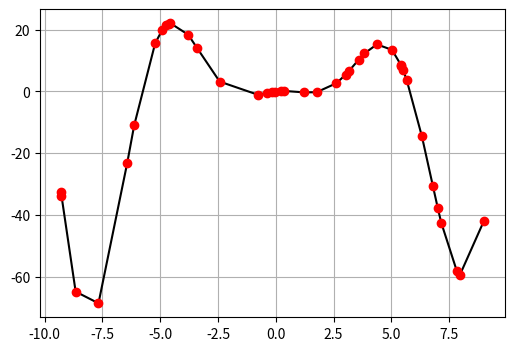
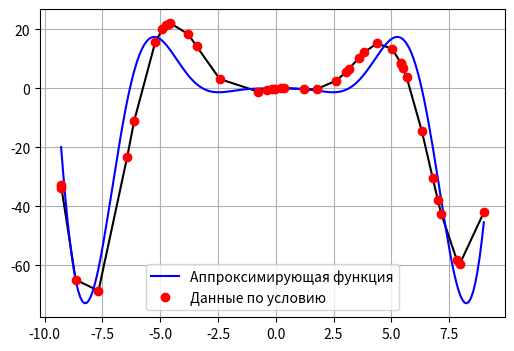

Here is the Python script that generated these plots, in order:
import numpy as np
import matplotlib.pyplot as plt
import math
from scipy.optimize import curve_fit


def F(x,a,b,c,d):
    return (-a*x**2)*(np.sin(c*x))*(np.pi*b)*(d*x)

x =np.array([
1.762616021545484912e+00, 
7.954274558188359379e+00 ,
7.830614589494160782e+00 ,
6.316749546153680228e+00 ,
-9.282208287662934154e+00,
3.835151635177677321e+00 ,
-2.426381159891837669e+00,
3.702189089616130246e-01 ,
3.159029311176260180e+00 ,
-6.122995642341033218e+00,
-4.553671958668321196e+00,
4.372118672023315611e+00 ,
5.660072189180208824e+00 ,
7.006552795499906949e+00 ,
5.504897879887254319e+00 ,
-9.266713871578284412e+00,
-7.666125297342096800e+00,
5.025613989754019073e+00 ,
-5.215635676007810417e+00,
-4.903879721157064608e+00,
7.152510623395251343e+00 ,
8.995580522286054759e+00 ,
1.233737160223158824e+00 ,
-6.424389603000468796e+00,
5.405038662768005153e+00 ,
-1.523792077090107000e-01,
2.625061311270906472e+00 ,
6.789958458274117703e+00 ,
-7.792120741513848259e-01,
-4.119853385389760092e-02,
3.588222351065015303e+00 ,
3.015718282466600897e+00 ,
-4.624095225112919039e+00,
-8.653506661219644513e+00,
5.428902767171255306e+00 ,
-3.803173540070829972e-01,
-3.415871845327065337e+00,
2.128211235030352810e-01 ,
-4.727423426798864625e+00,
-3.789768999074052402e+00])
y = np.array([
-2.559485692520085398e-01,
-5.953745355969532937e+01,
 -5.823798175531754850e+01,
 -1.452170507582623848e+01,
 -3.265690823071358295e+01,
1.232340869022955943e+01,
3.191781015537770827e+00,
 1.618404375392851480e-01,
6.590203356472616569e+00,
 -1.099924868338029782e+01,
2.208038770576017029e+01,
 1.524105487814322757e+01,
3.712914840255366222e+00,
 -3.782673476904893306e+01,
 6.880442262037118617e+00,
-3.372180013245237973e+01,
 -6.862544026386180462e+01,
1.346676486043681287e+01,
 1.559008416203402625e+01,
 2.000424727434241490e+01,
 -4.249069815577094289e+01,
 -4.200062820935982444e+01,
-3.054593486216813925e-01,
 -2.321875875741405082e+01,
 8.653392009956244024e+00,
 -1.529623386714639155e-01,
 2.675406749973325393e+00,
 -3.053838650915460917e+01,
 -1.054334419815528889e+00,
 -3.679741360320712418e-02,
 1.030625438093799495e+01,
5.417878389154622276e+00,
 2.189125315893183554e+01,
-6.485211102315516030e+01,
8.248856715535817230e+00,
 -4.541538203726931400e-01,
 1.421196493331327915e+01,
 1.309179543870419571e-01,
2.141140480788692457e+01,
1.839776325998227691e+01])
x_max = 0
y_max = 0
l=len(x)


for j in range(l-1):
    for i in range(l-1):
        if(x[i]>x[i+1]):
            x_max = x[i]
            x[i] = x[i+1]
            x[i+1] = x_max
            y_max = y[i]
            y[i] = y[i+1]
            y[i+1] = y_max
'''
Построим кусочно-линейную интерполяцию по данным по условию
'''        
fig, axes = plt.subplots(nrows=1, ncols=1, figsize=(6, 4))
axes.plot(x, y,'black')
axes.plot(x, y,'ro')
axes.grid()
plt.show()            
'''
Нахождение оптимальных значений параметров'''
n = 200 #количество точек для построения 
x_ap = np.linspace(x[0], x[39], n) #точки для построения 

solution = curve_fit(F, x, y)[0] 
a = solution[0]
b = solution[1]
c = solution[2]
d = solution[3]
print('оптимизированные значения параметров:')  
print('a:',a,'b:',b,'c:',c,'d:',d)           

'''
Функцияя с оптимизированными параметрами 
'''
y_ap = F(x_ap,a,b,c,d)
fig, axes = plt.subplots(nrows=1, ncols=1, figsize=(6, 4))
axes.plot(x, y, 'black')
axes.plot(x_ap, y_ap,'b', label = 'Аппроксимирующая функция')
axes.plot(x, y,'ro', label = 'Данные по условию')
axes.legend(loc = 'lower center')
axes.grid()
plt.show()   
'''
Максимально отклонение
'''      
x_max = 0
y_max = 0
dev = 0
h = 0
for i in range(0,l):
    h = abs(y[i] - F(x[i],a,b,c,d))
    if(h>dev):
        dev = h
        x_max = x[i]
        y_max = y[i]
print('Максимально отклонение:',dev)  
'''
Среднеквадратическое отклонение
''' 
s = 0
pr = 0
dev = 0
for i in range(0,l):
    pr = (y[i] - F(x[i], a, b,c,d))**2
    s = s + pr
dev = math.sqrt(s)/len(y)
print('Среднеквадратическое отклонение:', format(round(dev, 6))) 
